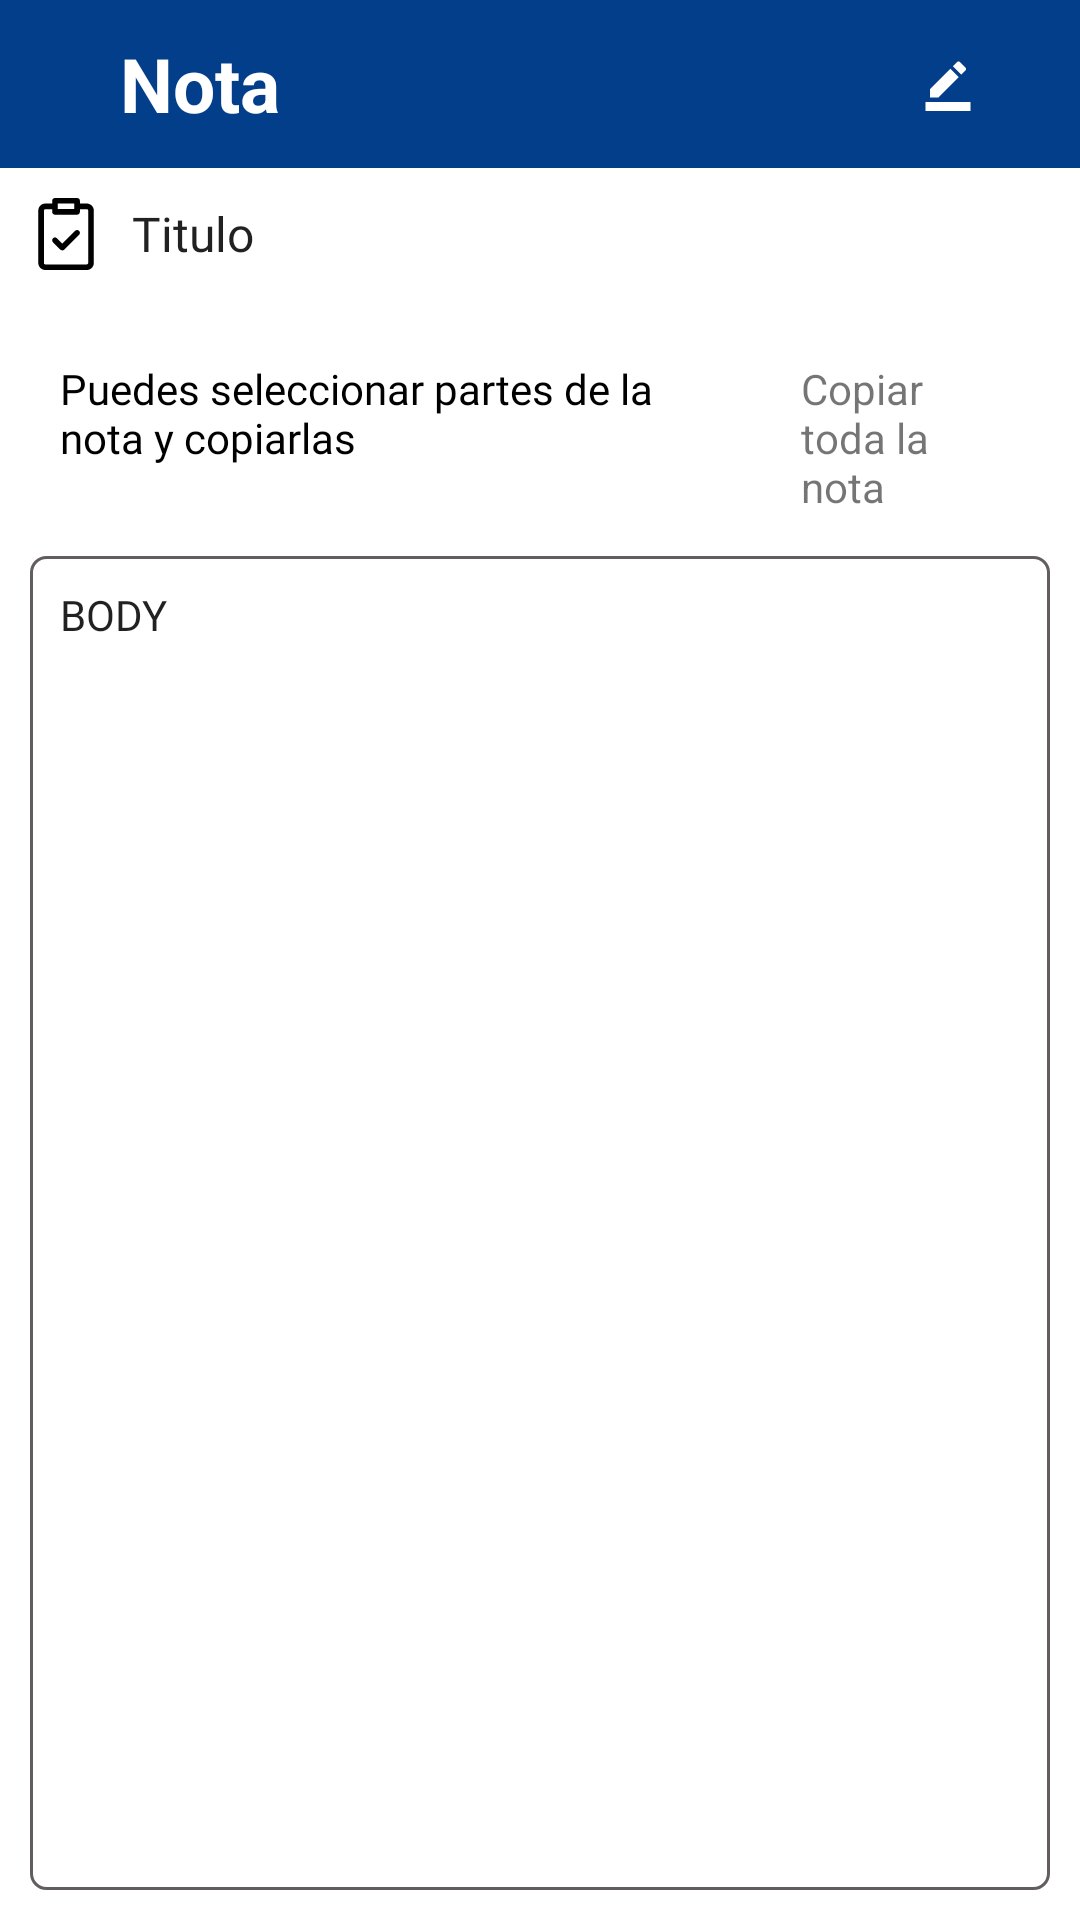

Reconstruct the res/layout file that produces this screen, plus the resources it refers to.
<!-- AndroidManifest.xml: application theme Theme.PasswordManager -->
<!-- res/layout/activity_view_notas.xml -->
<?xml version="1.0" encoding="utf-8"?>
<LinearLayout xmlns:android="http://schemas.android.com/apk/res/android"
    xmlns:app="http://schemas.android.com/apk/res-auto"
    xmlns:tools="http://schemas.android.com/tools"
    android:layout_width="match_parent"
    android:layout_height="match_parent"
    android:orientation="vertical"
    tools:context=".formviewsactivities.ViewNotas">

    <com.google.android.material.appbar.MaterialToolbar
        android:id="@+id/toolbar"
        android:layout_width="match_parent"
        android:layout_height="wrap_content"
        android:background="#023E8A">

        <ImageButton
            android:id="@+id/back"
            android:layout_width="wrap_content"
            android:layout_height="wrap_content"
            android:backgroundTint="#00000000"
            android:src="@drawable/arrow" />

        <TextView
            android:layout_width="wrap_content"
            android:layout_height="wrap_content"
            android:text="Nota"
            android:textColor="@color/white"
            android:textSize="25sp"
            android:textStyle="bold" />

        <LinearLayout
            android:layout_width="match_parent"
            android:layout_height="match_parent"
            android:gravity="end">

            <ImageButton
                android:id="@+id/editar"
                android:layout_width="wrap_content"
                android:layout_height="wrap_content"
                android:layout_marginEnd="23dp"
                android:backgroundTint="#00FFFFFF"
                android:scaleType="fitXY"
                android:src="@drawable/ic_border_color_black_18dp"
                android:tint="@color/white" />
        </LinearLayout>


    </com.google.android.material.appbar.MaterialToolbar>

    <ScrollView
        android:layout_width="match_parent"
        android:layout_height="match_parent"
        android:fillViewport="true">

        <LinearLayout
            android:layout_width="match_parent"
            android:layout_height="wrap_content"
            android:orientation="vertical">

            <com.google.android.material.textview.MaterialTextView
                android:id="@+id/titulo"
                style="@style/TextAppearance.AppCompat"
                android:layout_width="match_parent"
                android:layout_height="wrap_content"
                android:layout_margin="10dp"
                android:drawableStart="@drawable/ic_clipboard"
                android:drawablePadding="10dp"
                android:fontFamily="@font/helvetica"
                android:gravity="center_vertical"
                android:text="Titulo"
                android:textIsSelectable="true"
                android:textSize="16sp"
                app:drawableTint="@color/black" />

            <LinearLayout
                android:layout_width="match_parent"
                android:layout_height="wrap_content"
                android:orientation="horizontal">

                <TextView
                    android:layout_width="wrap_content"
                    android:layout_height="wrap_content"
                    android:layout_margin="20dp"
                    android:layout_weight="6"
                    android:fontFamily="@font/helvetica"
                    android:text="Puedes seleccionar partes de la nota y copiarlas"
                    android:textColor="@color/black" />

                <TextView
                    android:layout_width="wrap_content"
                    android:layout_height="wrap_content"
                    android:layout_marginTop="20dp"
                    android:layout_weight="4"
                    android:text="Copiar toda la nota" />

                <ImageButton
                    android:id="@+id/notaBtn"
                    android:layout_width="wrap_content"
                    android:layout_height="wrap_content"
                    android:layout_gravity="end"
                    android:backgroundTint="#00FFFFFF"
                    android:clickable="true"
                    android:paddingTop="20dp"
                    android:src="@drawable/ic_content_copy_24px" />
            </LinearLayout>

            <com.google.android.material.textview.MaterialTextView
                android:id="@+id/body"
                style="@style/TextAppearance.AppCompat"
                android:layout_width="match_parent"
                android:layout_height="match_parent"
                android:layout_margin="10dp"
                android:background="@layout/shape_input"
                android:fontFamily="@font/helvetica"
                android:padding="10dp"
                android:text="BODY"
                android:textIsSelectable="true"
                android:textSize="14sp" />


        </LinearLayout>
    </ScrollView>
</LinearLayout>
<!-- res/layout/shape_input.xml (included above) -->
<?xml version="1.0" encoding="utf-8"?>
<shape xmlns:android="http://schemas.android.com/apk/res/android"
    android:shape="rectangle">

    <stroke
        android:width="1dp"
        android:color="#635E5E" />

    <solid android:color="#FFFFFF" />

    <padding
        android:bottom="4dp"
        android:top="4dp" />

    <corners android:radius="5dp" />

</shape>
<!-- resources referenced by this layout -->
<resources>
  <color name="black">#FF000000</color>
  <color name="white">#FFFFFFFF</color>
  <!-- drawable ic_border_color_black_18dp (drawable) -->
  <vector xmlns:android="http://schemas.android.com/apk/res/android"
      android:width="18dp"
      android:height="18dp"
      android:viewportWidth="24"
      android:viewportHeight="24">
    <path
        android:pathData="M22,24H2v-4h20V24zM13.06,5.19l3.75,3.75L7.75,18H4v-3.75L13.06,5.19zM17.88,7.87l-3.75,-3.75l1.83,-1.83c0.39,-0.39 1.02,-0.39 1.41,0l2.34,2.34c0.39,0.39 0.39,1.02 0,1.41L17.88,7.87z"
        android:fillColor="#000000"/>
  </vector>
  <!-- drawable ic_clipboard (drawable) -->
  <vector xmlns:android="http://schemas.android.com/apk/res/android"
      android:width="24dp"
      android:height="24dp"
      android:viewportWidth="512"
      android:viewportHeight="512">
    <path
        android:fillColor="#FF000000"
        android:pathData="m403.676,39.398h-48.672v-19.398c0,-11.047 -8.953,-20 -20,-20h-157.34c-11.047,0 -20,8.953 -20,20v19.398h-48.664c-27.57,0 -50,22.43 -50,50v372.602c0,27.57 22.43,50 50,50h294.676c27.57,0 50,-22.43 50,-50v-372.602c0,-27.57 -22.434,-50 -50,-50zM315.004,40v38.801h-117.344c0,-13.293 0,-24.273 0,-38.801zM413.676,462c0,5.516 -4.488,10 -10,10h-294.676c-5.516,0 -10,-4.484 -10,-10v-372.602c0,-5.512 4.484,-10 10,-10h48.66v19.402c0,11.047 8.957,20 20,20h157.344c11.043,0 20,-8.953 20,-20v-19.402h48.672c5.512,0 10,4.488 10,10zM349.141,233.52c7.813,7.813 7.813,20.477 0,28.285l-105.102,105.102c-7.809,7.813 -20.473,7.813 -28.285,0l-52.23,-52.23c-7.809,-7.809 -7.809,-20.473 0,-28.285 7.813,-7.809 20.473,-7.809 28.285,0l38.09,38.09 90.957,-90.957c7.813,-7.813 20.473,-7.813 28.285,-0.004zM349.141,233.52"/>
  </vector>
  <style name="Theme.PasswordManager" parent="Theme.MaterialComponents.Light.NoActionBar">
          
          <item name="colorPrimary">#023E8A</item>
          <item name="colorPrimaryVariant">#39383A</item>
          <item name="colorOnPrimary">@color/white</item>
          
          <item name="colorSecondary">@color/teal_200</item>
          <item name="colorSecondaryVariant">@color/teal_700</item>
          <item name="colorOnSecondary">@color/black</item>
          
          <item name="android:statusBarColor" tools:targetApi="l">?attr/colorPrimaryVariant</item>
          
      </style>
  <color name="teal_200">#FF03DAC5</color>
  <color name="teal_700">#FF018786</color>
</resources>
